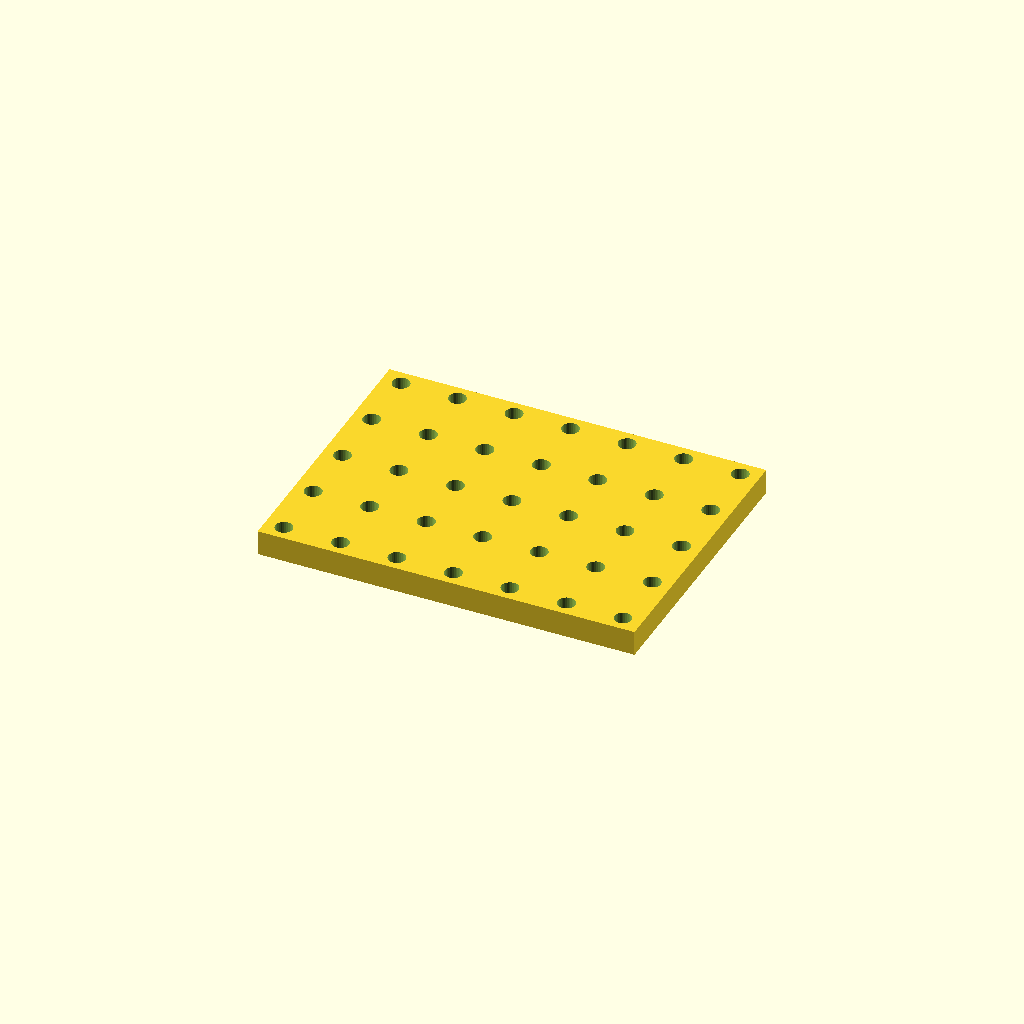
Cell 1 — every parameter at its default value.
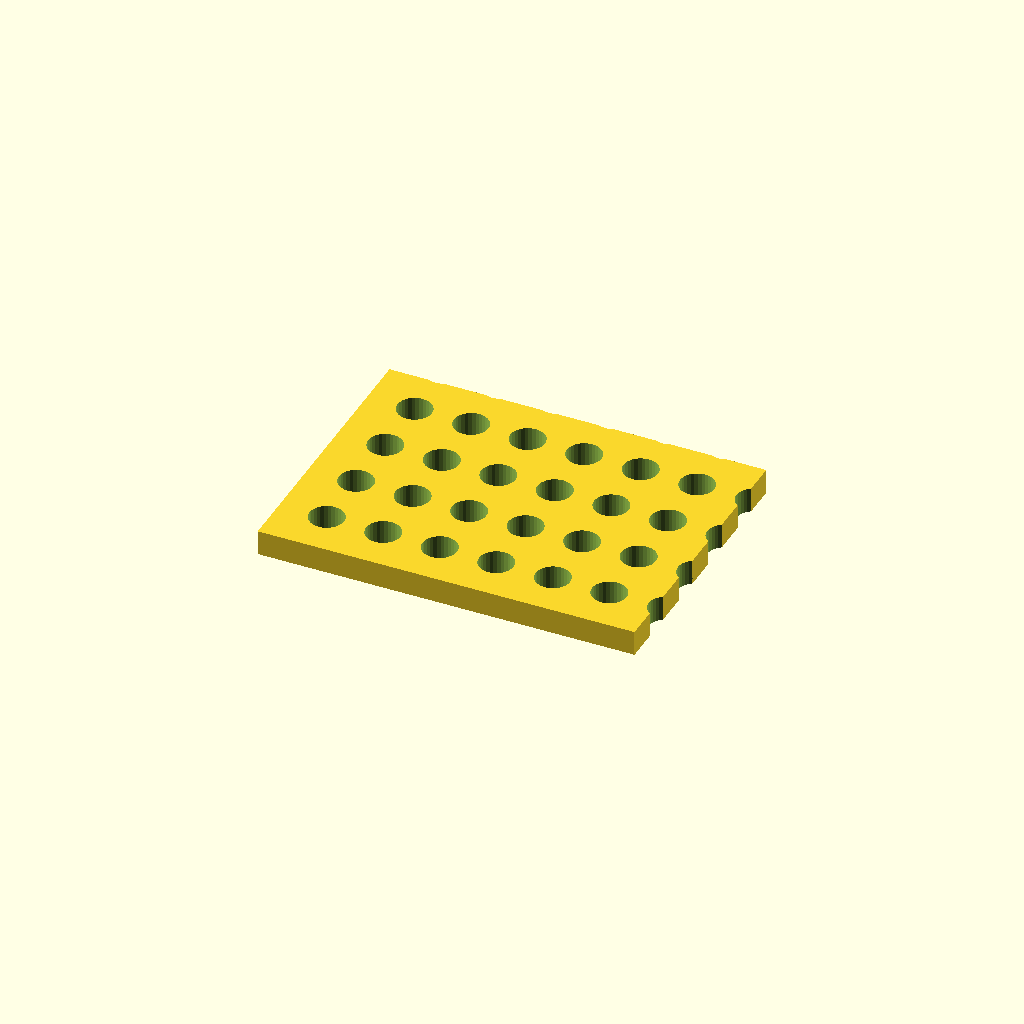
Cell 2: hole_d = 11 (everything else at default).
One fixed orthographic camera (rotation 55°, 0°, 25°; colour scheme Cornfield) for every cell.
OpenSCAD source file optional_data/data/place1/perfpanels/part_0154.scad:
$fn = 32;

// ----------------------------------------------------------------------
// Perforated panel 120 x 90 x 8
// 5 x 7 Ø5.5 holes, grid layout
// ----------------------------------------------------------------------

// --- parameters (mm) ---
panel = [120, 90, 8];  // overall size (x, y, z)
hole_d = 5.5;          // hole diameter
pitch_x = 18;          // hole pitch along X
pitch_y = 20;          // hole pitch along Y

// --- derived feature positions (mm) ---
margin = hole_d / 2 + 2;            // = 4.75   clearance from the panel edge
cols = floor((panel[0] - 2 * margin) / pitch_x) + 1;  // = 7   how many columns fit in X
rows = floor((panel[1] - 2 * margin) / pitch_y) + 1;  // = 5   how many rows fit in Y
span_x = (cols - 1) * pitch_x + 0;  // = 108   width of the field
span_y = (rows - 1) * pitch_y;      // = 80   height of the field
origin_x = -span_x / 2;             // = -54   X of the first hole
origin_y = -span_y / 2;             // = -40   Y of the first row
holes = rows * cols;                // = 35   holes in total
feature_centers = [
  [origin_x + 0 * pitch_x, origin_y + 0 * pitch_y],
  [origin_x + 1 * pitch_x, origin_y + 0 * pitch_y],
  [origin_x + 2 * pitch_x, origin_y + 0 * pitch_y],
  [origin_x + 3 * pitch_x, origin_y + 0 * pitch_y],
  [origin_x + 4 * pitch_x, origin_y + 0 * pitch_y],
  [origin_x + 5 * pitch_x, origin_y + 0 * pitch_y],
  [origin_x + 6 * pitch_x, origin_y + 0 * pitch_y],
  [origin_x + 0 * pitch_x, origin_y + 1 * pitch_y],
  [origin_x + 1 * pitch_x, origin_y + 1 * pitch_y],
  [origin_x + 2 * pitch_x, origin_y + 1 * pitch_y],
  [origin_x + 3 * pitch_x, origin_y + 1 * pitch_y],
  [origin_x + 4 * pitch_x, origin_y + 1 * pitch_y],
  [origin_x + 5 * pitch_x, origin_y + 1 * pitch_y],
  [origin_x + 6 * pitch_x, origin_y + 1 * pitch_y],
  [origin_x + 0 * pitch_x, origin_y + 2 * pitch_y],
  [origin_x + 1 * pitch_x, origin_y + 2 * pitch_y],
  [origin_x + 2 * pitch_x, origin_y + 2 * pitch_y],
  [origin_x + 3 * pitch_x, origin_y + 2 * pitch_y],
  [origin_x + 4 * pitch_x, origin_y + 2 * pitch_y],
  [origin_x + 5 * pitch_x, origin_y + 2 * pitch_y],
  [origin_x + 6 * pitch_x, origin_y + 2 * pitch_y],
  [origin_x + 0 * pitch_x, origin_y + 3 * pitch_y],
  [origin_x + 1 * pitch_x, origin_y + 3 * pitch_y],
  [origin_x + 2 * pitch_x, origin_y + 3 * pitch_y],
  [origin_x + 3 * pitch_x, origin_y + 3 * pitch_y],
  [origin_x + 4 * pitch_x, origin_y + 3 * pitch_y],
  [origin_x + 5 * pitch_x, origin_y + 3 * pitch_y],
  [origin_x + 6 * pitch_x, origin_y + 3 * pitch_y],
  [origin_x + 0 * pitch_x, origin_y + 4 * pitch_y],
  [origin_x + 1 * pitch_x, origin_y + 4 * pitch_y],
  [origin_x + 2 * pitch_x, origin_y + 4 * pitch_y],
  [origin_x + 3 * pitch_x, origin_y + 4 * pitch_y],
  [origin_x + 4 * pitch_x, origin_y + 4 * pitch_y],
  [origin_x + 5 * pitch_x, origin_y + 4 * pitch_y],
  [origin_x + 6 * pitch_x, origin_y + 4 * pitch_y]
];   // hole centres, used verbatim by the cutter loop

// panel outline, every hole through
difference() {
  cube(panel, center = true);
  for (centre = feature_centers)
    translate([centre[0], centre[1], 0])
      cylinder(d = hole_d, h = panel[2] + 2, center = true);
}
Parameter table extracted from the source (name, type, default, range or options):
panel: vector, default [120, 90, 8]
hole_d: number, default 5.5
pitch_x: number, default 18
pitch_y: number, default 20
